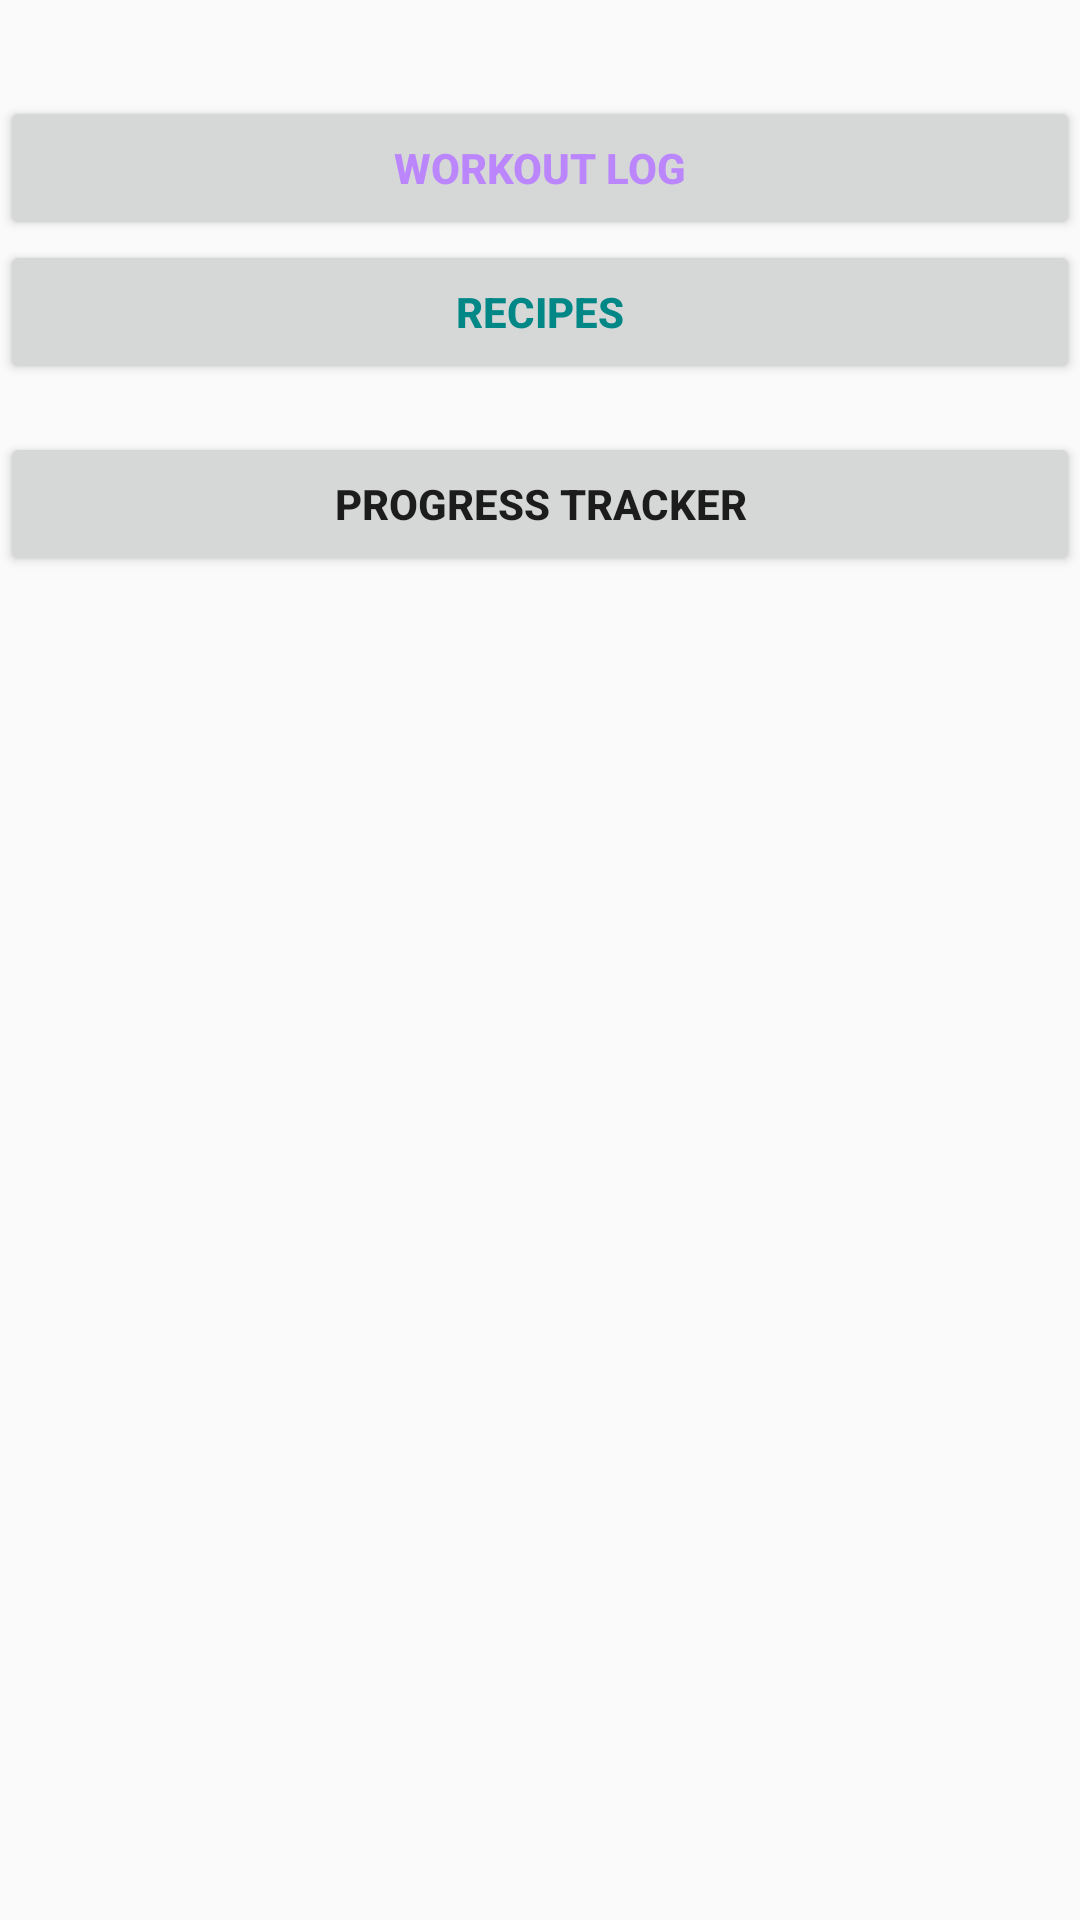

The Android layout XML behind this screen, and the referenced resources:
<!-- AndroidManifest.xml: application theme Theme.AppCompat.Light.NoActionBar -->
<!-- res/layout/activity_menu.xml -->
<?xml version="1.0" encoding="utf-8"?>
<LinearLayout xmlns:android="http://schemas.android.com/apk/res/android"
    android:orientation="vertical"
    android:layout_width="match_parent"
    android:layout_height="match_parent">

    
    <Button
        android:id="@+id/workoutBtn"
        android:layout_width="match_parent"
        android:layout_height="wrap_content"
        android:text="WORKOUT LOG"
        android:textAllCaps="true"
        android:layout_marginTop="32dp"
        android:textColor="#FFBB86FC"
        android:textStyle="bold" />

    
    <Button
        android:id="@+id/recipesBtn"
        android:layout_width="match_parent"
        android:layout_height="wrap_content"
        android:text="RECIPES"
        android:textAllCaps="true"
        android:layout_marginBottom="16dp"
        android:textColor="#FF018786"
        android:textStyle="bold" />

    
    <Button
        android:id="@+id/progressBtn"
        android:layout_width="match_parent"
        android:layout_height="wrap_content"
        android:text="PROGRESS TRACKER"
        android:textAllCaps="true"
        android:textStyle="bold" />

</LinearLayout>
<!-- resources referenced by this layout -->
<resources>

</resources>
